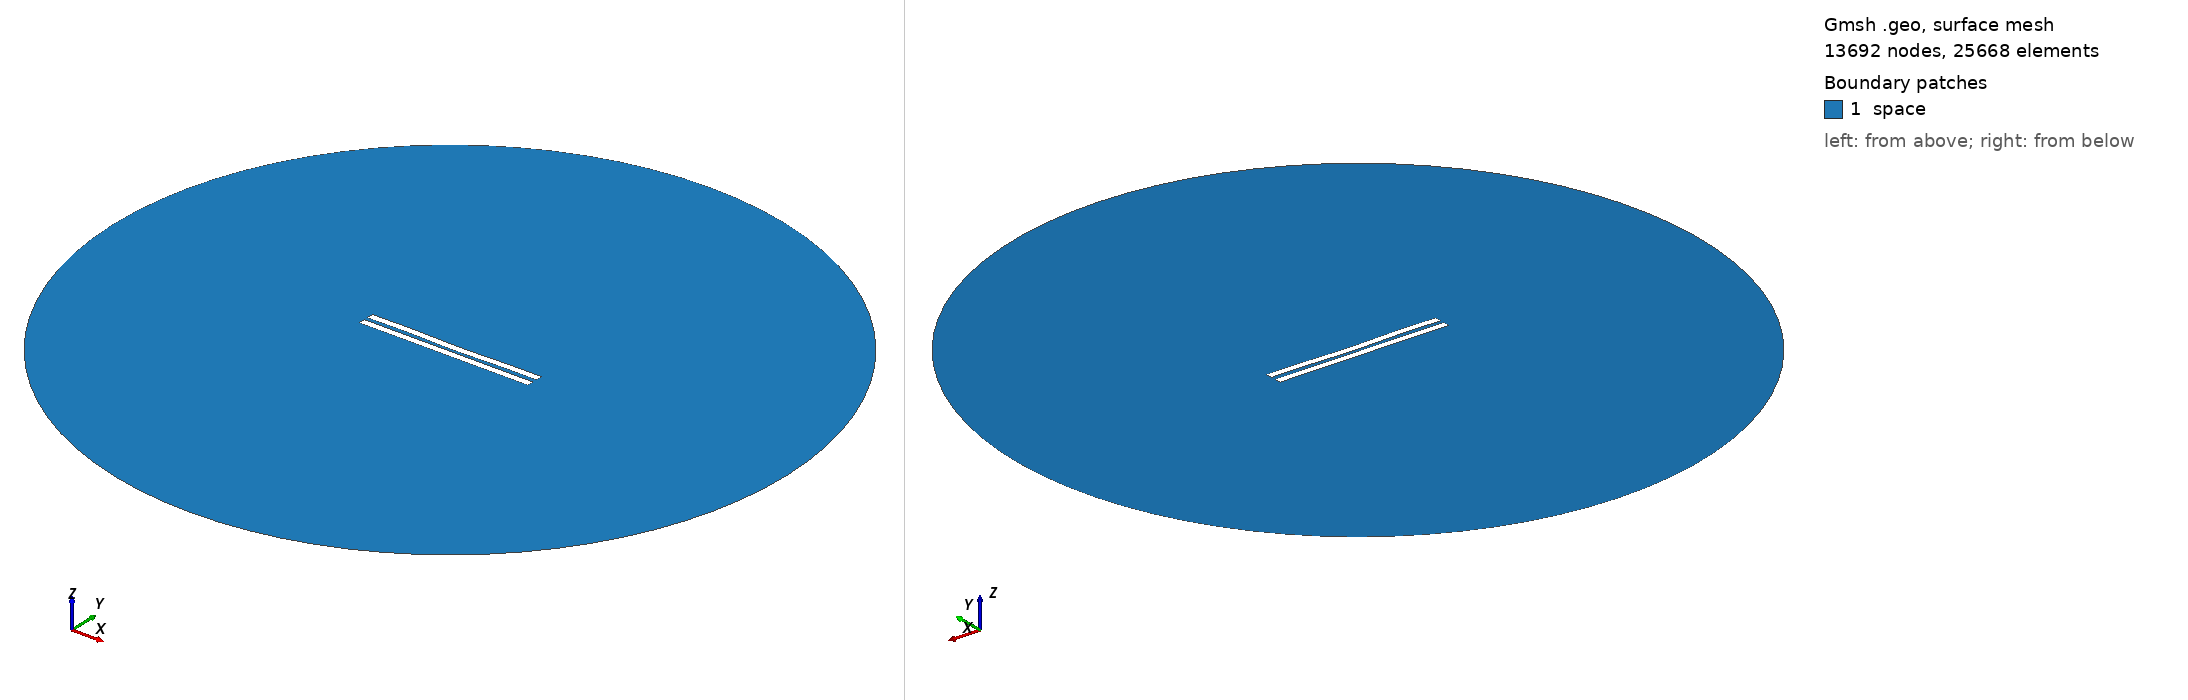

Gmsh geometry script, surface-meshed: 13692 nodes, 25668 surface elements. Boundary patches (legend numbers): 1 space. Left view from above one corner, right view from below the opposite corner. Legend entries are the model's physical surfaces. The drawing asked Gmsh for element sizes between 1% and 20% of the model's largest extent; the script's own settings can give other sizes.

=== 2895.geo (drawn) ===
//---------------------------------------
// Geometry kernel
//---------------------------------------

SetFactory("OpenCASCADE");



//---------------------------------------
// Parameters of the geometry
//---------------------------------------

// Overetch of the upper plate
overetch = 0.0;

// Distance between the plates
distance = 2.5;

// Discretization over the x axis (for the deformation)
nx = 50; 

// Length of the plate
L = 100 - overetch; 

// Number of modes
n = 4; 

// 1st mode coefficient
coeff(1) = 0.07499999999999998;
beta(1) = 0.596864 * 3.1415926535 / L;

// 2nd mode coefficient
coeff(2) = -0.15;
beta(2) = 1.49418 * 3.1415926535 / L;

// 3rd mode coefficient
coeff(3) = 0.07499999999999998;
beta(3) = 2.50025 * 3.1415926535 / L;

// 4th mode coefficient
coeff(4) = 0.15;
beta(4) = 3.49999 * 3.1415926535 / L;



//---------------------------------------
// Upper plate (deformed rectangle)
//---------------------------------------

// Coordiantes of the upper plate
xmin = -50;
xmax = 50 - overetch;

// Height of the upper plate
yheight = 4 - 2 * overetch;

// Indexes of the points
UpperID[] = {};
LowerID[] = {};
LeftID[] = {};
RightID[] = {};

// Point index
p = 1;

// Horizontal edges
For i In {1:nx}
    x = xmin + (i-1)*(xmax - xmin)/(nx-1);

    y_bottom = distance / 2 + overetch;
    For j In {1:n}
        C = (Cosh(beta(j)*L) + Cos(beta(j)*L)) / (Sinh(beta(j)*L) + Sin(beta(j)*L));
        y_bottom  = y_bottom + coeff(j) * (Cosh(beta(j)*(x+50)) - Cos(beta(j)*(x+50)) - C * (Sinh(beta(j)*(x+50)) - Sin(beta(j)*(x+50))));
    EndFor

    y_top = y_bottom + yheight;

    Point(p) = {x, y_top, 0, 1.0};
    UpperID[i] = p;
    p = p + 1;

    Point(p) = {x, y_bottom, 0, 1.0};
    LowerID[i] = p;
    p = p + 1;
EndFor

// Create point lists
UpperPts[] = {}; LowerPts[] = {};
For i In {1:nx}
  UpperPts[] += {UpperID[i]};
  LowerPts[] += {LowerID[i]};
EndFor

// Build splines
Spline(1) = {UpperPts[]};
Spline(2) = {LowerPts[]};
Line(3) = {LowerPts[nx-1], UpperPts[nx-1]};
Line(4) = {LowerPts[0], UpperPts[0]};

// Build the plane surface
Curve Loop(1) = {2, 3, -1, -4};
Plane Surface(1) = {1};



//---------------------------------------
// Lower plate (rectangle)
//---------------------------------------

// Vertices
Point(1001) = {-50, -1, 0, 1.0};
Point(1002) = { 50, -1, 0, 1.0};
Point(1003) = { 50,  -5, 0, 1.0};
Point(1004) = {-50,  -5, 0, 1.0};

// Edges
Line(5) = {1001, 1002};
Line(6) = {1002, 1003};
Line(7) = {1003, 1004};
Line(8) = {1004, 1001};

// Plane surface
Line Loop(2) = {5, 6, 7, 8};
Plane Surface(2) = {2}; 



//---------------------------------------
// Outer (fictious) boundary
//---------------------------------------

// Points
Point(1005) = {0, 0, 0};       // Center
Point(1006) = {200, 0, 0};     // Start point
Point(1007) = {0, 200, 0};     // 90 degrees
Point(1008) = {-200, 0, 0};    // 180 degrees
Point(1009) = {0, -200, 0};    // 270 degrees

// Circle arcs (each needs start, center, end)
Circle(9) = {1006, 1005, 1007};
Circle(10) = {1007, 1005, 1008};
Circle(11) = {1008, 1005, 1009};
Circle(12) = {1009, 1005, 1006};

// Plane surface for the entire domain
Curve Loop(3) = {9, 10, 11, 12};
Surface(3) = {3};

// Subtract the plates from the whole domain to obtain the actual domain where we want to solve the equations
BooleanDifference{ Surface{3}; Delete; }{ Surface{1}; Surface{2}; Delete; }




//---------------------------------------
// Transfinite Lines/Curves
//---------------------------------------

// Set the number of points on the boundaries
r = 7;

// Plates
Transfinite Curve {1, 2} = 50*r Using Progression 1;
Transfinite Curve {3, 4} = 2*r Using Progression 1;
Transfinite Line {5, 7} = 50*r Using Progression 1;
Transfinite Line {6, 8} = 2*r Using Progression 1;

// Outer boundary
Transfinite Line {9, 10, 11, 12} = 20 Using Progression 1;



//---------------------------------------
// Physical groups
//---------------------------------------                

// Physical curves (boundaries)
Physical Line("force_segment", 10) = {2};
Physical Line("upper_plate", 11) = {1, 3, 4};
Physical Line("lower_plate", 12) = {5, 6, 7, 8};
Physical Line("boundary", 20) = {9, 10, 11, 12};

// Physical Surfaces
Physical Surface("space", 30) = {3};



//---------------------------------------
// 6. Generate the Mesh
//---------------------------------------

// 2D mesh generation
Mesh 2;
